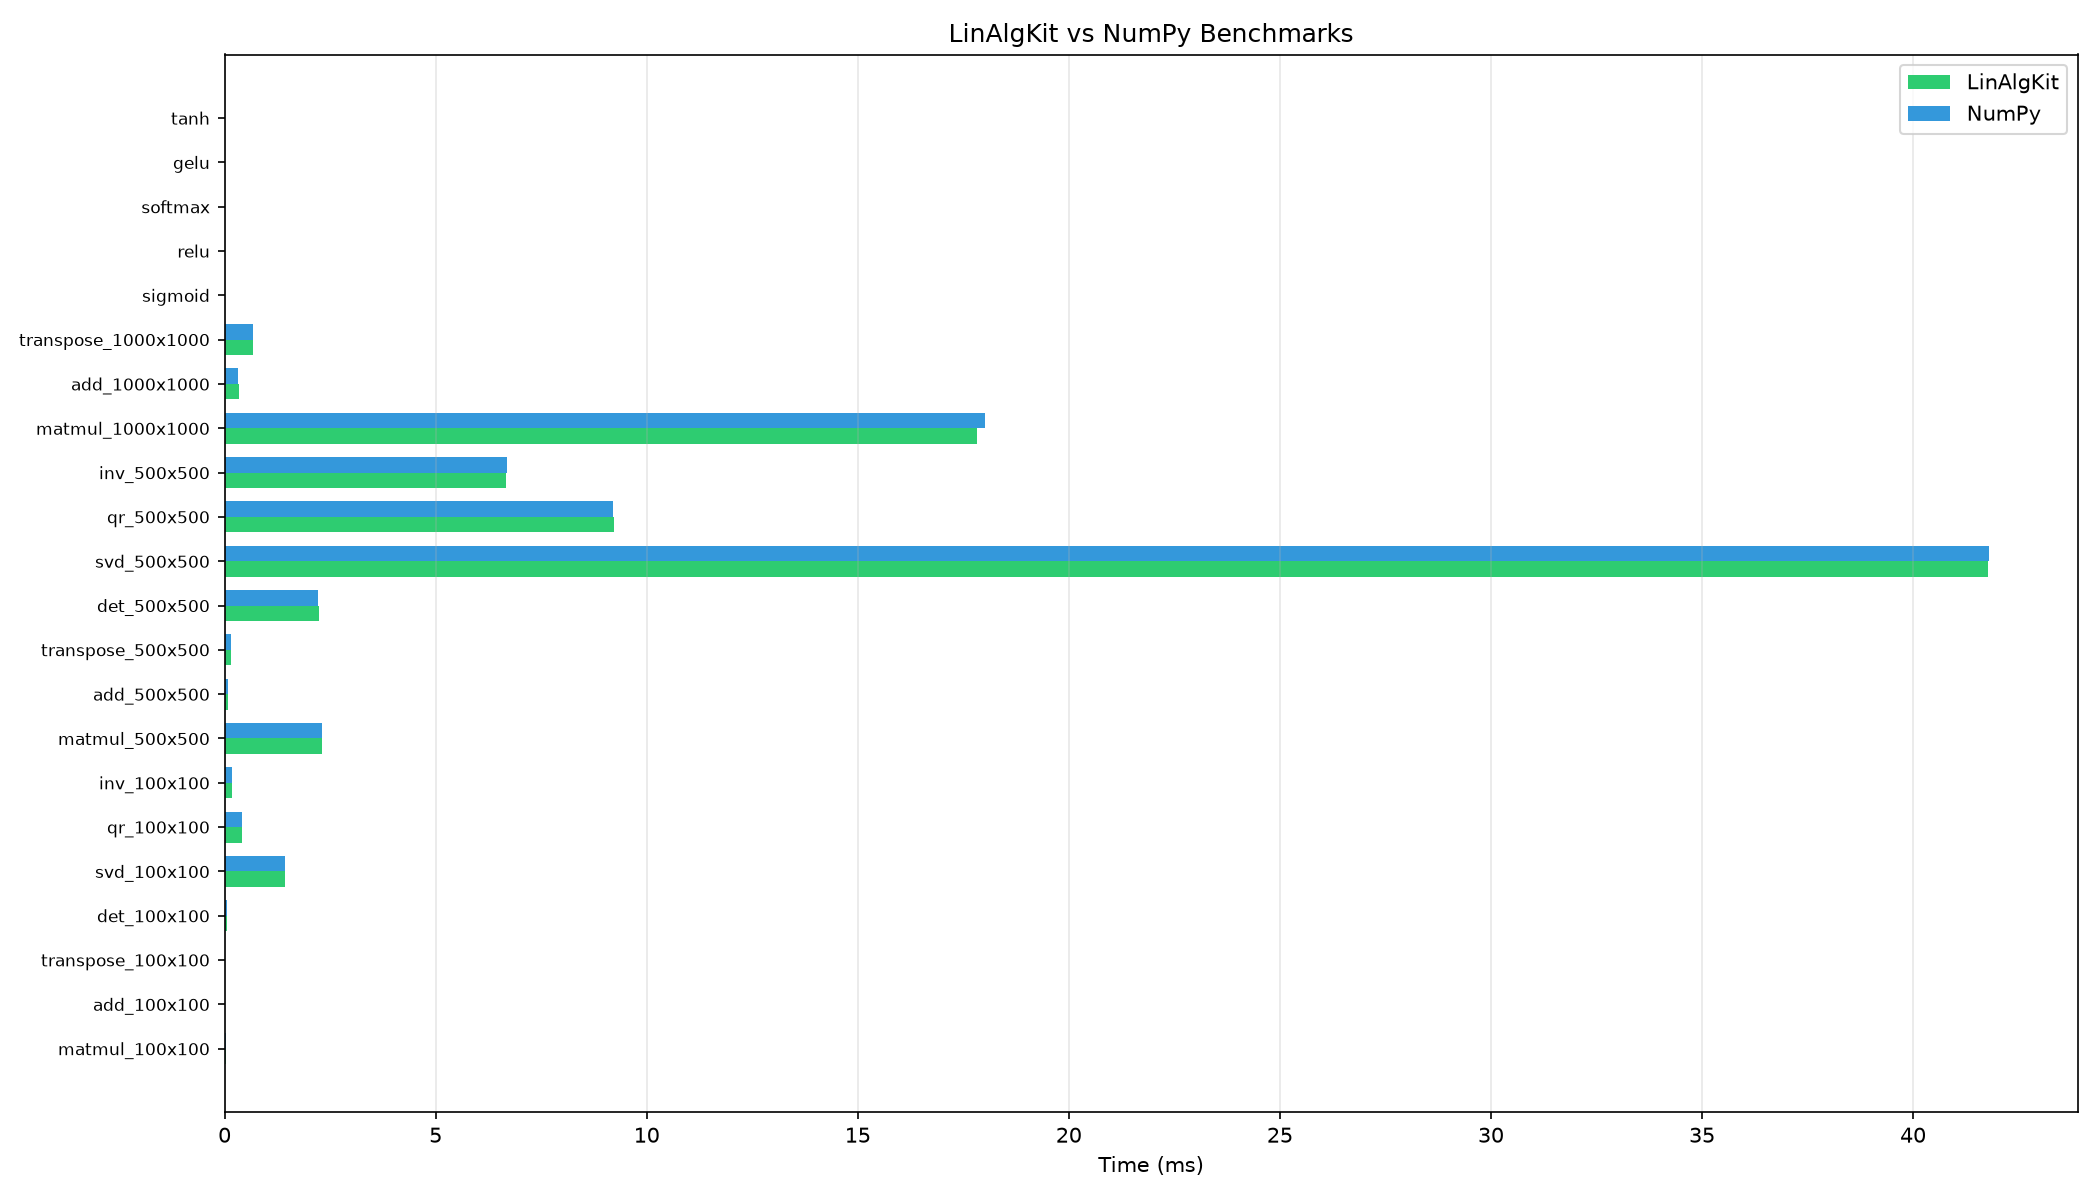

The file beside this chart, header and first rows:
name, avg_ms, std_ms, iterations
matmul_100x100_LinAlgKit, 0.0396, 0.005474, 10
matmul_100x100_NumPy, 0.03727, 0.001539, 10
add_100x100_LinAlgKit, 0.003201, 0.0001937, 10
add_100x100_NumPy, 0.002733, 5.408595055380417e-05, 10
transpose_100x100_LinAlgKit, 0.005161, 0.003373, 10
transpose_100x100_NumPy, 0.003546, 0.000131, 10
det_100x100_LinAlgKit, 0.06555, 0.005587, 10
det_100x100_NumPy, 0.06189, 0.0005306, 10
svd_100x100_LinAlgKit, 1.442, 0.01113, 5
svd_100x100_NumPy, 1.423, 0.004617, 5
qr_100x100_LinAlgKit, 0.4173, 0.007713, 5
qr_100x100_NumPy, 0.4092, 0.006075, 5
inv_100x100_LinAlgKit, 0.1853, 0.005373, 5
inv_100x100_NumPy, 0.1804, 0.001684, 5
matmul_500x500_LinAlgKit, 2.299, 0.008536, 10
matmul_500x500_NumPy, 2.299, 0.01125, 10
add_500x500_LinAlgKit, 0.07711, 0.006326, 10
add_500x500_NumPy, 0.07893, 0.004861, 10
transpose_500x500_LinAlgKit, 0.1498, 0.003118, 10
transpose_500x500_NumPy, 0.149, 0.005109, 10
det_500x500_LinAlgKit, 2.229, 0.02931, 10
det_500x500_NumPy, 2.215, 0.008871, 10
svd_500x500_LinAlgKit, 41.77, 0.07149, 5
svd_500x500_NumPy, 41.81, 0.104, 5
qr_500x500_LinAlgKit, 9.231, 0.02162, 5
qr_500x500_NumPy, 9.21, 0.01604, 5
inv_500x500_LinAlgKit, 6.672, 0.02335, 5
inv_500x500_NumPy, 6.693, 0.01856, 5
matmul_1000x1000_LinAlgKit, 17.82, 0.01335, 10
matmul_1000x1000_NumPy, 18.02, 0.4061, 10
add_1000x1000_LinAlgKit, 0.3442, 0.01826, 10
add_1000x1000_NumPy, 0.3136, 0.02694, 10
transpose_1000x1000_LinAlgKit, 0.6702, 0.01098, 10
transpose_1000x1000_NumPy, 0.674, 0.01063, 10
sigmoid_10Mx1, 32.84, 0.07219, 10
relu_10Mx1, 9.915, 0.0323, 10
softmax_10Mx1, 37.22, 0.1265, 10
gelu_10Mx1, 628.5, 3.518, 10
tanh_10Mx1, 20.56, 0.03486, 10
